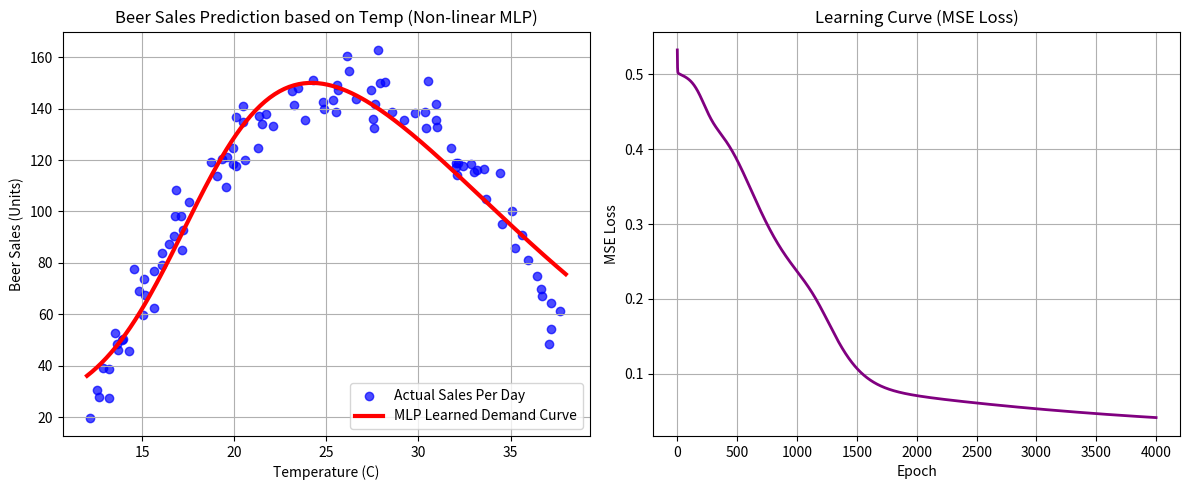

This figure's Python source: (Note: this script raises an exception after producing the figure.)
import numpy as np
import matplotlib.pyplot as plt

class MLPScratch:
    def __init__(self, input_dim=1, hidden_dim=8, output_dim=1, lr=0.1):
        self.lr = lr

        # パラメータの初期化 (重みはランダムな小数値、バイアスは0で初期化)
        np.random.seed(42)
        self.W1 = np.random.randn(hidden_dim, input_dim) * 0.1
        self.b1 = np.zeros((hidden_dim, 1))
        self.W2 = np.random.randn(output_dim, hidden_dim) * 0.1
        self.b2 = np.zeros((output_dim, 1))

        self.loss_history = []

    def _sigmoid(self, z):
        return 1.0 / (1.0 + np.exp(-np.clip(z, -250, 250)))

    def _sigmoid_derivative(self, a):
        # シグモイド関数の微分: f'(z) = a * (1 - a)  (※aは活性化後の値)
        return a * (1.0 - a)

    def forward(self, X):
        # X: (input_dim, N)
        # 1. 隠れ層の計算
        self.z1 = np.dot(self.W1, X) + self.b1
        self.a1 = self._sigmoid(self.z1) # 隠れ層の出力 (hidden_dim, N)

        # 2. 出力層の計算
        self.z2 = np.dot(self.W2, self.a1) + self.b2
        # 今回は回帰問題 (体重予測や連続関数の近似)を扱うため、出力層は活性化関数なし(恒等写像)とします
        self.a2 = self.z2 # 予測値 (output_dim, N)

        return self.a2

    def backward(self, X, y):
        # X: (input_dim, N), y: (output_dim, N)
        N = X.shape[1]

        # --- 誤差逆伝播 (Backpropagation) の手動行列計算 ---

        # 1. 出力層の誤差 (予測値 - 正解)
        # MSE Loss = 1/(2N) * sum((a2 - y)^2) の微分
        dz2 = (self.a2 - y) / N # (output_dim, N)

        # 2. 出力層のパラメータの勾配
        dW2 = np.dot(dz2, self.a1.T) # (output_dim, hidden_dim)
        db2 = np.sum(dz2, axis=1, keepdims=True) # (output_dim, 1)

        # 3. 隠れ層への逆伝播
        # 連鎖律: W2の転置を行いて隠れ層に誤差を逆伝播し、さらに活性化関数(Sigmoid)の微分を掛ける
        da1 = np.dot(self.W2.T, dz2) # (hidden_dim, N)
        dz1 = da1 * self._sigmoid_derivative(self.a1) # (hidden_dim, N)

        # 4. 隠れ層のパラメータの勾配
        dW1 = np.dot(dz1, X.T) # (hidden_dim, input_dim)
        db1 = np.sum(dz1, axis=1, keepdims=True) # (hidden_dim, 1)

        # 5. パラメータの更新 (最急降下法)
        self.W2 -= self.lr * dW2
        self.b2 -= self.lr * db2
        self.W1 -= self.lr * dW1
        self.b1 -= self.lr * db1

    def fit(self, X, y, epochs=5000):
        # X: (N,), y: (N,) の入力から行列形状 (1, N) にリシェイプします
        X_input = X.reshape(1, -1)
        y_input = y.reshape(1, -1)

        for epoch in range(epochs):
            # 順伝播
            self.forward(X_input)

            # 損失計算 (MSE)
            loss = np.mean((self.a2 - y_input) ** 2) / 2.0
            self.loss_history.append(loss)

            # 逆伝播・パラメータ更新
            self.backward(X_input, y_input)

            if (epoch + 1) % 500 == 0:
                print(f"Epoch {epoch+1:4d} | MSE Loss: {loss:.6f}")

    def predict(self, X):
        X_input = X.reshape(1, -1)
        return self.forward(X_input).flatten()

def generate_non_linear_data():
    np.random.seed(42)
    # 春から真夏までのフェスティバルの日の「気温 (℃)」を 100日分生成 (12℃ 〜 38℃)
    temperatures = np.random.uniform(12, 38, 100)

    # ビールの売上本数を予測する (山型のカーブを作る)
    # 気温 26℃付近がピーク (約 150本) になるような2次関数的な関係式
    sales = 150.0 - 0.7 * (temperatures - 26) ** 2

    # 個々の日のノイズ (雨やプロモーションなどによる変動) を乗せる
    noise = np.random.normal(0, 8, 100)
    sales = sales + noise

    # 売上本数がマイナスにならないようにガード
    sales = np.clip(sales, 10, None)

    return temperatures, sales

if __name__ == "__main__":
    # 1. データの準備
    X_raw, y = generate_non_linear_data()

    # 2. 気温データのスケーリング (標準化) - これによりMLPの学習が圧倒的に安定します
    X_mean, X_std = X_raw.mean(), X_raw.std()
    X = (X_raw - X_mean) / X_std

    # 売上データも同様にスケーリング (MLPの出力層のスケールに合わせるため)
    y_mean, y_std = y.mean(), y.std()
    y_norm = (y - y_mean) / y_std

    # 3. MLPモデルの初期化と学習
    # 入力1次元(気温)、隠れ層8次元、出力1次元(売上本数)
    model = MLPScratch(input_dim=1, hidden_dim=8, output_dim=1, lr=0.1)

    print("--- 気温からビールの売上を予測するMLPモデルの学習開始 ---")
    model.fit(X, y_norm, epochs=4000)
    print("--- 学習終了 ---")

    # 4. 最終的な予測結果をプロット (描画の際は、元のスケールに逆変換して直感的にします)
    plt.figure(figsize=(12, 5))

    # グラフ1: 気温とビールの売上データの山型カーブのフィッティング
    plt.subplot(1, 2, 1)
    plt.scatter(X_raw, y, color="blue", label="Actual Sales Per Day", alpha=0.7)

    # 滑らかな予測曲線の描画
    X_test_raw = np.linspace(12, 38, 200)
    X_test_scaled = (X_test_raw - X_mean) / X_std

    # MLPの正規化された予測値を取得し、元の「本数」スケールへ逆変換
    y_test_pred_norm = model.predict(X_test_scaled)
    y_test_pred = y_test_pred_norm * y_std + y_mean

    plt.plot(X_test_raw, y_test_pred, color="red", linewidth=3,
             label="MLP Learned Demand Curve")

    plt.title("Beer Sales Prediction based on Temp (Non-linear MLP)")
    plt.xlabel("Temperature (C)")
    plt.ylabel("Beer Sales (Units)")
    plt.grid(True)
    plt.legend()

    # グラフ2: 学習の進捗に伴うMSE損失の低下
    plt.subplot(1, 2, 2)
    plt.plot(model.loss_history, color="purple", linewidth=2)
    plt.title("Learning Curve (MSE Loss)")
    plt.xlabel("Epoch")
    plt.ylabel("MSE Loss")
    plt.grid(True)

    plt.tight_layout()
    plt.savefig("04_deep_learning/mlp_result.png")
    print("結果グラフを '04_deep_learning/mlp_result.png' に保存しました！")
